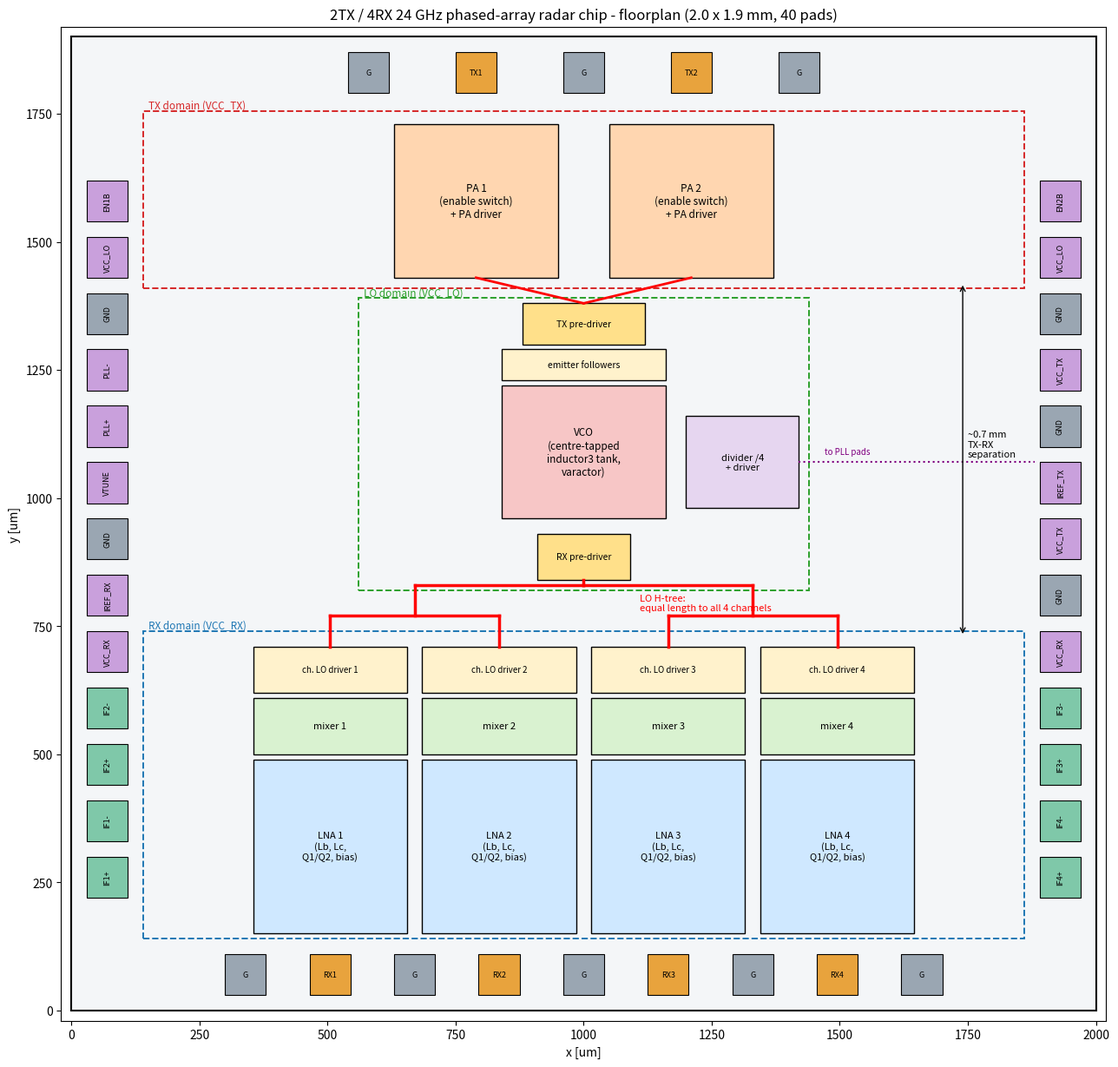

This chart was generated by the following Python code:
"""chip_floorplan.py - floorplan of the 2TX/4RX 24 GHz phased-array radar chip (IHP SG13G2).
Block sizes estimated from the LNA layout (generator) and the inductor sizes; pads 80x80 um.
Run: python3 chip_floorplan.py  -> chip_floorplan.png + pad list"""
import matplotlib; matplotlib.use("Agg")
import matplotlib.pyplot as plt
from matplotlib.patches import Rectangle, Circle
W, H = 2000, 1900                     # die size [um]
PAD, PITCH_RF, PITCH_DC = 80, 150, 110
fig, ax = plt.subplots(figsize=(13, 12.5)); ax.set_aspect("equal")
ax.add_patch(Rectangle((0, 0), W, H, fc="#f4f6f8", ec="k", lw=1.5))
pads = []
def pad(x, y, name, kind):
    col = {"S": "#e8a33d", "G": "#9aa6b2", "DC": "#c9a0dc", "IF": "#7fc8a9"}[kind]
    ax.add_patch(Rectangle((x - PAD/2, y - PAD/2), PAD, PAD, fc=col, ec="k", lw=0.8))
    ax.text(x, y, name, ha="center", va="center", fontsize=6.5, rotation=0 if abs(y - H/2) > H/2 - 120 else 90)
    pads.append((name, kind, x, y))
def block(x, y, w, h, name, col, fs=8):
    ax.add_patch(Rectangle((x, y), w, h, fc=col, ec="k", lw=1)); ax.text(x + w/2, y + h/2, name, ha="center", va="center", fontsize=fs)
# ---- bottom edge: 4 RX GSG with shared grounds (G S G S G S G S G)
xr = [W/2 - 4*PITCH_RF*1.0 + i*PITCH_RF for i in range(9)]
xr = [W/2 + (i - 4)*PITCH_RF*1.1 for i in range(9)]
for i, x in enumerate(xr): pad(x, 70, f"RX{i//2+1}" if i % 2 else "G", "S" if i % 2 else "G")
# ---- top edge: 2 TX GSG with shared grounds (G S G S G), far apart from RX
xt = [W/2 + (i - 2)*PITCH_RF*1.4 for i in range(5)]
for i, x in enumerate(xt): pad(x, H - 70, f"TX{i//2+1}" if i % 2 else "G", "S" if i % 2 else "G")
# ---- left / right edges: IF outputs (channels 1,2 left; 3,4 right) and DC
left  = ["IF1+", "IF1-", "IF2+", "IF2-", "VCC_RX", "IREF_RX", "GND", "VTUNE", "PLL+", "PLL-", "GND", "VCC_LO", "EN1B"]
right = ["IF4+", "IF4-", "IF3+", "IF3-", "VCC_RX", "GND", "VCC_TX", "IREF_TX", "GND", "VCC_TX", "GND", "VCC_LO", "EN2B"]
for i, n in enumerate(left):  pad(70, 260 + i*PITCH_DC, n, "IF" if n.startswith("IF") else ("G" if n == "GND" else "DC"))
for i, n in enumerate(right): pad(W - 70, 260 + i*PITCH_DC, n, "IF" if n.startswith("IF") else ("G" if n == "GND" else "DC"))
# ---- RX channel tiles (LNA + mixer + channel LO driver), one per RX pad, identical
TW, TH = 300, 560
for k in range(4):
    xs = xr[2*k + 1]
    block(xs - TW/2, 150, TW, 340, f"LNA {k+1}\n(Lb, Lc,\nQ1/Q2, bias)", "#cfe8ff", 8)
    block(xs - TW/2, 500, TW, 110, f"mixer {k+1}", "#d9f2d0", 8)
    block(xs - TW/2, 620, TW, 90, f"ch. LO driver {k+1}", "#fff2cc", 7)
# ---- LO H-tree (symmetric) from the RX pre-driver to the 4 channel drivers
yt, yb = 830, 710
xc = W/2
block(xc - 90, 840, 180, 90, "RX pre-driver", "#ffe08a", 7.5)
ax.plot([xc, xc], [840, yt], "r-", lw=2.5)
for side in (-1, 1):
    xm = (xr[1] + xr[3]) / 2 if side < 0 else (xr[5] + xr[7]) / 2
    ax.plot([xc, xm], [yt, yt], "r-", lw=2.5); ax.plot([xm, xm], [yt, 770], "r-", lw=2.5)
    a, b = (xr[1], xr[3]) if side < 0 else (xr[5], xr[7])
    ax.plot([a, b], [770, 770], "r-", lw=2.5)
    for x in (a, b): ax.plot([x, x], [770, yb], "r-", lw=2.5)
ax.text(xc + 110, 780, "LO H-tree:\nequal length to all 4 channels", color="r", fontsize=8)
# ---- LO core: VCO, emitter followers, divider, TX pre-driver
block(xc - 160, 960, 320, 260, "VCO\n(centre-tapped\ninductor3 tank,\nvaractor)", "#f7c6c6", 8.5)
block(xc - 160, 1230, 320, 60, "emitter followers", "#fff2cc", 7.5)
block(xc + 200, 980, 220, 180, "divider /4\n+ driver", "#e6d6f0", 8)
ax.plot([xc + 420, W - 120], [1070, 1070], ":", color="purple"); ax.text(xc + 470, 1085, "to PLL pads", fontsize=7, color="purple")
block(xc - 120, 1300, 240, 80, "TX pre-driver", "#ffe08a", 7.5)
for k, xs in enumerate((xt[1], xt[3])):
    block(xs - 160, 1430, 320, 300, f"PA {k+1}\n(enable switch)\n+ PA driver", "#ffd6b0", 8.5)
    ax.plot([xc, xs], [1380, 1430], "r-", lw=2)
# ---- isolation: ground ring between TX and RX sections, VCC domains
ax.plot([140, W - 140], [1265 - 340, 1265 - 340], color="#555", lw=0, alpha=0)
ax.add_patch(Rectangle((140, 140), W - 280, 600, fc="none", ec="#1f77b4", ls="--", lw=1.4))
ax.text(150, 745, "RX domain (VCC_RX)", color="#1f77b4", fontsize=8.5)
ax.add_patch(Rectangle((140, 1410), W - 280, 345, fc="none", ec="#d62728", ls="--", lw=1.4))
ax.text(150, 1760, "TX domain (VCC_TX)", color="#d62728", fontsize=8.5)
ax.add_patch(Rectangle((560, 820), W - 1120, 570, fc="none", ec="#2ca02c", ls="--", lw=1.4))
ax.text(570, 1395, "LO domain (VCC_LO)", color="#2ca02c", fontsize=8.5)
ax.annotate("", xy=(W - 260, 1420), xytext=(W - 260, 730), arrowprops=dict(arrowstyle="<->", color="k"))
ax.text(W - 250, 1080, "~0.7 mm\nTX-RX\nseparation", fontsize=8)
ax.set_xlim(-20, W + 20); ax.set_ylim(-20, H + 20); ax.set_xlabel("x [um]"); ax.set_ylabel("y [um]")
ax.set_title(f"2TX / 4RX 24 GHz phased-array radar chip - floorplan ({W/1000:.1f} x {H/1000:.1f} mm, {len(pads)} pads)", fontsize=12)
plt.tight_layout(); plt.savefig("chip_floorplan.png", dpi=140)
kinds = {}
for n, k, x, y in pads: kinds[k] = kinds.get(k, 0) + 1
print("die %.1f x %.1f mm = %.2f mm2, pads: %d" % (W/1000, H/1000, W*H/1e6, len(pads)), kinds)
